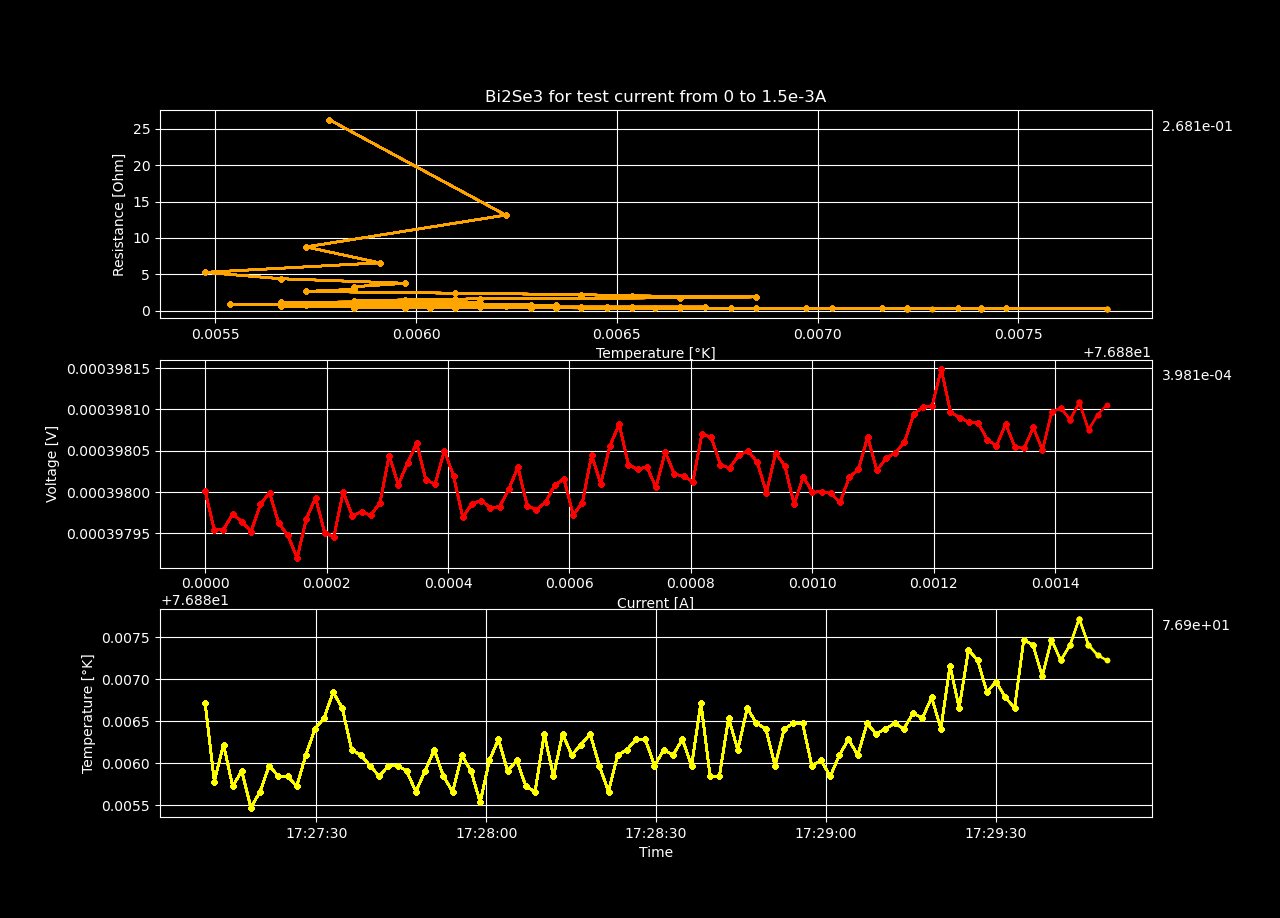

Values plotted in this chart, from the file beside it:
Datetime, Temperature [K], Voltage [V], Resistance [𝛀], Current Source [A], Electric Field [V/cm], Restivity [𝛀 cm], Current Density [A/cm2]
2024-01-10 17:27:10.330725, 76.89, 0.000398, inf, 0.0, 0.007654, inf, 0.0
2024-01-10 17:27:11.963411, 76.89, 0.000398, 26.26, 1.5151515151515151e-05, 0.007653, 44.95, 0.0001702
2024-01-10 17:27:13.593244, 76.89, 0.000398, 13.13, 3.0303030303030302e-05, 0.007653, 22.48, 0.0003405
2024-01-10 17:27:15.200304, 76.89, 0.000398, 8.755, 4.545454545454545e-05, 0.007653, 14.99, 0.0005107
2024-01-10 17:27:16.807581, 76.89, 0.000398, 6.566, 6.0606060606060605e-05, 0.007653, 11.24, 0.000681
2024-01-10 17:27:18.422687, 76.89, 0.000398, 5.253, 7.575757575757576e-05, 0.007653, 8.991, 0.0008512
2024-01-10 17:27:20.042063, 76.89, 0.000398, 4.378, 9.09090909090909e-05, 0.007654, 7.493, 0.001021
2024-01-10 17:27:21.654601, 76.89, 0.000398, 3.753, 0.0001061, 0.007654, 6.423, 0.001192
2024-01-10 17:27:23.270678, 76.89, 0.000398, 3.283, 0.0001212, 0.007653, 5.619, 0.001362
2024-01-10 17:27:24.899940, 76.89, 0.0003979, 2.918, 0.0001364, 0.007653, 4.995, 0.001532
2024-01-10 17:27:26.513369, 76.89, 0.0003979, 2.626, 0.0001515, 0.007652, 4.495, 0.001702
2024-01-10 17:27:28.129594, 76.89, 0.000398, 2.388, 0.0001667, 0.007653, 4.087, 0.001873
2024-01-10 17:27:29.740356, 76.89, 0.000398, 2.189, 0.0001818, 0.007654, 3.746, 0.002043
2024-01-10 17:27:31.346076, 76.89, 0.000398, 2.02, 0.000197, 0.007653, 3.458, 0.002213
2024-01-10 17:27:32.952504, 76.89, 0.0003979, 1.876, 0.0002121, 0.007653, 3.211, 0.002383
2024-01-10 17:27:34.569484, 76.89, 0.000398, 1.751, 0.0002273, 0.007654, 2.997, 0.002554
2024-01-10 17:27:36.224103, 76.89, 0.000398, 1.642, 0.0002424, 0.007653, 2.81, 0.002724
2024-01-10 17:27:37.854541, 76.89, 0.000398, 1.545, 0.0002576, 0.007653, 2.644, 0.002894
2024-01-10 17:27:39.474592, 76.89, 0.000398, 1.459, 0.0002727, 0.007653, 2.498, 0.003064
2024-01-10 17:27:41.092579, 76.89, 0.000398, 1.382, 0.0002879, 0.007654, 2.366, 0.003235
2024-01-10 17:27:42.719043, 76.89, 0.000398, 1.314, 0.000303, 0.007655, 2.248, 0.003405
2024-01-10 17:27:44.334254, 76.89, 0.000398, 1.251, 0.0003182, 0.007654, 2.141, 0.003575
2024-01-10 17:27:45.953906, 76.89, 0.000398, 1.194, 0.0003333, 0.007655, 2.044, 0.003745
2024-01-10 17:27:47.569169, 76.89, 0.0003981, 1.142, 0.0003485, 0.007655, 1.955, 0.003916
2024-01-10 17:27:49.192566, 76.89, 0.000398, 1.095, 0.0003636, 0.007654, 1.873, 0.004086
2024-01-10 17:27:50.817963, 76.89, 0.000398, 1.051, 0.0003788, 0.007654, 1.798, 0.004256
2024-01-10 17:27:52.448903, 76.89, 0.0003981, 1.01, 0.0003939, 0.007655, 1.729, 0.004426
2024-01-10 17:27:54.066507, 76.89, 0.000398, 0.9729, 0.0004091, 0.007654, 1.665, 0.004597
2024-01-10 17:27:55.677498, 76.89, 0.000398, 0.9381, 0.0004242, 0.007653, 1.606, 0.004767
2024-01-10 17:27:57.312553, 76.89, 0.000398, 0.9058, 0.0004394, 0.007654, 1.55, 0.004937
2024-01-10 17:27:58.937602, 76.89, 0.000398, 0.8756, 0.0004545, 0.007654, 1.499, 0.005107
2024-01-10 17:28:00.552198, 76.89, 0.000398, 0.8473, 0.0004697, 0.007653, 1.45, 0.005277
2024-01-10 17:28:02.170351, 76.89, 0.000398, 0.8208, 0.0004848, 0.007654, 1.405, 0.005448
2024-01-10 17:28:03.775699, 76.89, 0.000398, 0.796, 0.0005, 0.007654, 1.362, 0.005618
2024-01-10 17:28:05.402194, 76.89, 0.000398, 0.7726, 0.0005152, 0.007654, 1.322, 0.005788
2024-01-10 17:28:07.013488, 76.89, 0.000398, 0.7505, 0.0005303, 0.007654, 1.284, 0.005958
2024-01-10 17:28:08.632364, 76.89, 0.000398, 0.7296, 0.0005455, 0.007653, 1.249, 0.006129
2024-01-10 17:28:10.259320, 76.89, 0.000398, 0.7099, 0.0005606, 0.007654, 1.215, 0.006299
2024-01-10 17:28:11.880163, 76.89, 0.000398, 0.6913, 0.0005758, 0.007654, 1.183, 0.006469
2024-01-10 17:28:13.490419, 76.89, 0.000398, 0.6736, 0.0005909, 0.007654, 1.153, 0.006639
2024-01-10 17:28:15.129526, 76.89, 0.000398, 0.6567, 0.0006061, 0.007653, 1.124, 0.00681
2024-01-10 17:28:16.747072, 76.89, 0.000398, 0.6407, 0.0006212, 0.007654, 1.097, 0.00698
2024-01-10 17:28:18.375946, 76.89, 0.000398, 0.6255, 0.0006364, 0.007655, 1.071, 0.00715
2024-01-10 17:28:19.989434, 76.89, 0.000398, 0.6109, 0.0006515, 0.007654, 1.046, 0.00732
2024-01-10 17:28:21.606691, 76.89, 0.0003981, 0.5971, 0.0006667, 0.007655, 1.022, 0.007491
2024-01-10 17:28:23.227788, 76.89, 0.0003981, 0.5839, 0.0006818, 0.007655, 0.9993, 0.007661
2024-01-10 17:28:24.845427, 76.89, 0.000398, 0.5711, 0.000697, 0.007654, 0.9774, 0.007831
2024-01-10 17:28:26.480689, 76.89, 0.000398, 0.5589, 0.0007121, 0.007654, 0.9566, 0.008001
2024-01-10 17:28:28.106559, 76.89, 0.000398, 0.5473, 0.0007273, 0.007654, 0.9367, 0.008172
2024-01-10 17:28:29.729559, 76.89, 0.000398, 0.5361, 0.0007424, 0.007654, 0.9175, 0.008342
2024-01-10 17:28:31.381265, 76.89, 0.000398, 0.5254, 0.0007576, 0.007655, 0.8993, 0.008512
2024-01-10 17:28:33.012945, 76.89, 0.000398, 0.5151, 0.0007727, 0.007654, 0.8816, 0.008682
2024-01-10 17:28:34.651602, 76.89, 0.000398, 0.5052, 0.0007879, 0.007654, 0.8646, 0.008853
2024-01-10 17:28:36.284762, 76.89, 0.000398, 0.4956, 0.000803, 0.007654, 0.8483, 0.009023
2024-01-10 17:28:37.933247, 76.89, 0.0003981, 0.4865, 0.0008182, 0.007655, 0.8327, 0.009193
2024-01-10 17:28:39.563678, 76.89, 0.0003981, 0.4777, 0.0008333, 0.007655, 0.8176, 0.009363
2024-01-10 17:28:41.194234, 76.89, 0.000398, 0.4691, 0.0008485, 0.007654, 0.8029, 0.009534
2024-01-10 17:28:42.822614, 76.89, 0.000398, 0.4609, 0.0008636, 0.007654, 0.7888, 0.009704
2024-01-10 17:28:44.455746, 76.89, 0.000398, 0.4529, 0.0008788, 0.007655, 0.7752, 0.009874
2024-01-10 17:28:46.124995, 76.89, 0.000398, 0.4453, 0.0008939, 0.007655, 0.7621, 0.01004
... 40 more rows
